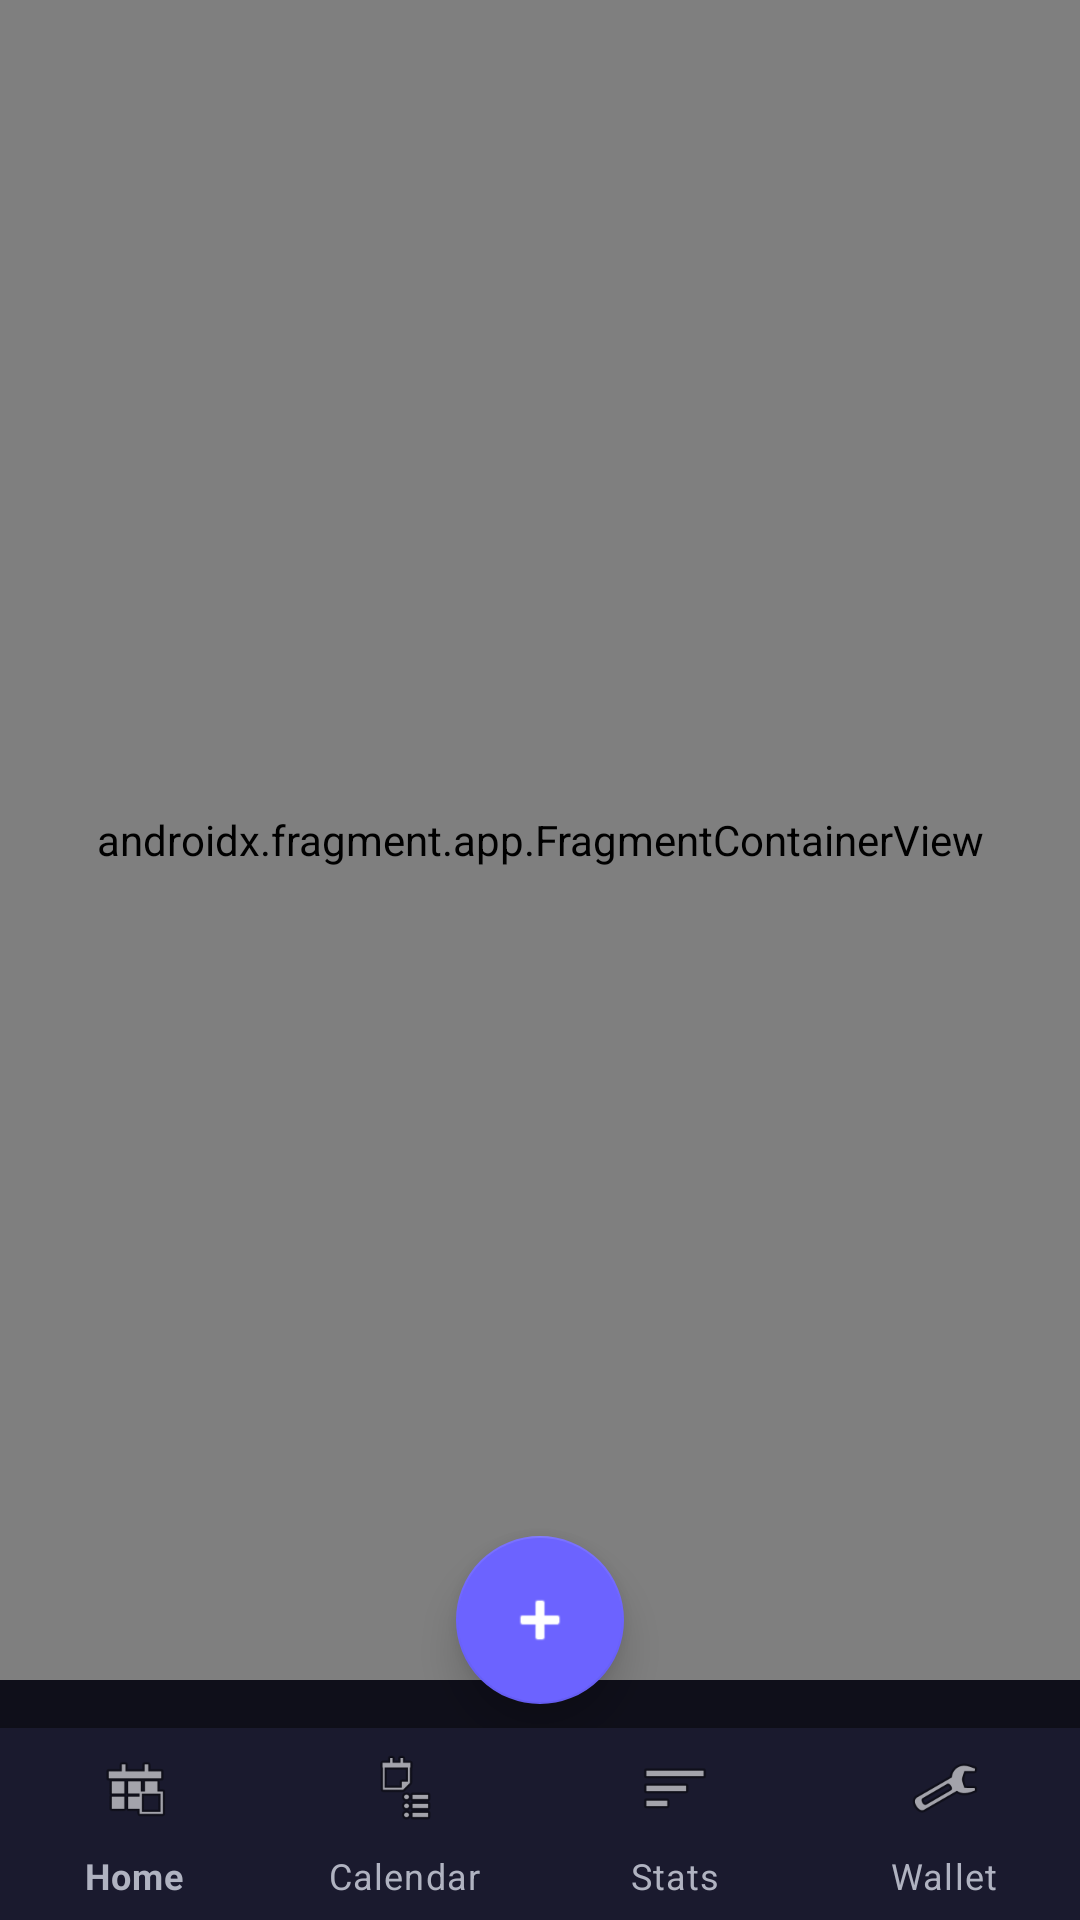

Android layout source for this screen:
<!-- AndroidManifest.xml: application theme Theme.ExpenseTracker -->
<!-- res/layout/activity_main.xml -->
<?xml version="1.0" encoding="utf-8"?>
<androidx.coordinatorlayout.widget.CoordinatorLayout xmlns:android="http://schemas.android.com/apk/res/android"
    xmlns:app="http://schemas.android.com/apk/res-auto"
    android:layout_width="match_parent"
    android:layout_height="match_parent"
    android:background="@color/bg_dark">

    <androidx.fragment.app.FragmentContainerView
        android:id="@+id/nav_host_fragment"
        android:name="androidx.navigation.fragment.NavHostFragment"
        android:layout_width="match_parent"
        android:layout_height="match_parent"
        app:defaultNavHost="true"
        app:navGraph="@navigation/nav_graph"
        android:layout_marginBottom="80dp"/>

    <com.google.android.material.floatingactionbutton.FloatingActionButton
        android:id="@+id/fabAddExpense"
        android:layout_width="wrap_content"
        android:layout_height="wrap_content"
        android:layout_gravity="bottom|center"
        android:layout_marginBottom="72dp"
        android:src="@android:drawable/ic_input_add"
        android:contentDescription="Add Expense"
        app:backgroundTint="@color/primary"
        app:tint="@color/white"
        app:elevation="8dp"/>

    <com.google.android.material.bottomnavigation.BottomNavigationView
        android:id="@+id/bottomNavigationView"
        android:layout_width="match_parent"
        android:layout_height="64dp"
        android:layout_gravity="bottom"
        android:background="@color/bg_surface"
        app:menu="@menu/bottom_nav_menu"
        app:itemIconTint="@color/bottom_nav_selector"
        app:itemTextColor="@color/bottom_nav_selector"
        app:labelVisibilityMode="labeled"/>

</androidx.coordinatorlayout.widget.CoordinatorLayout>
<!-- resources referenced by this layout -->
<resources>
  <color name="bg_dark">#0F0F1A</color>
  <color name="bg_surface">#1A1A2E</color>
  <color name="primary">#6C63FF</color>
  <color name="white">#FFFFFF</color>
  <style name="Theme.ExpenseTracker" parent="Theme.MaterialComponents.DayNight.NoActionBar">
          <item name="colorPrimary">@color/primary</item>
          <item name="colorPrimaryVariant">@color/primary_dark</item>
          <item name="colorOnPrimary">@color/white</item>
          <item name="colorSecondary">@color/accent</item>
          <item name="colorSurface">@color/bg_surface</item>
          <item name="android:colorBackground">@color/bg_dark</item>
          <item name="android:windowBackground">@color/bg_dark</item>
          <item name="android:statusBarColor">@color/bg_dark</item>
          <item name="android:navigationBarColor">@color/bg_surface</item>
          <item name="android:textColorPrimary">@color/text_primary</item>
          <item name="android:textColorSecondary">@color/text_secondary</item>
  
          
          <item name="colorOnSurface">@color/text_primary</item>
          <item name="colorOnSurfaceVariant">@color/text_secondary</item>
          <item name="colorSurfaceVariant">@color/bg_surface</item>
          <item name="colorOutlineVariant">@color/divider</item>
          <item name="colorOutline">@color/divider</item>
          <item name="colorSecondaryContainer">@color/bg_surface</item>
          <item name="colorOnSecondaryContainer">@color/text_primary</item>
          <item name="colorPrimaryContainer">@color/primary_dark</item>
          <item name="colorOnPrimaryContainer">@color/white</item>
          <item name="colorTertiary">@color/accent</item>
          <item name="colorOnTertiary">@color/white</item>
          <item name="colorError">@color/error</item>
          <item name="colorOnError">@color/white</item>
  
          
      </style>
  <color name="primary_dark">#4B44CC</color>
  <color name="accent">#FF6584</color>
  <color name="text_primary">#FFFFFF</color>
  <color name="text_secondary">#B0B3C1</color>
  <color name="divider">#252535</color>
  <color name="error">#CF6679</color>
</resources>
